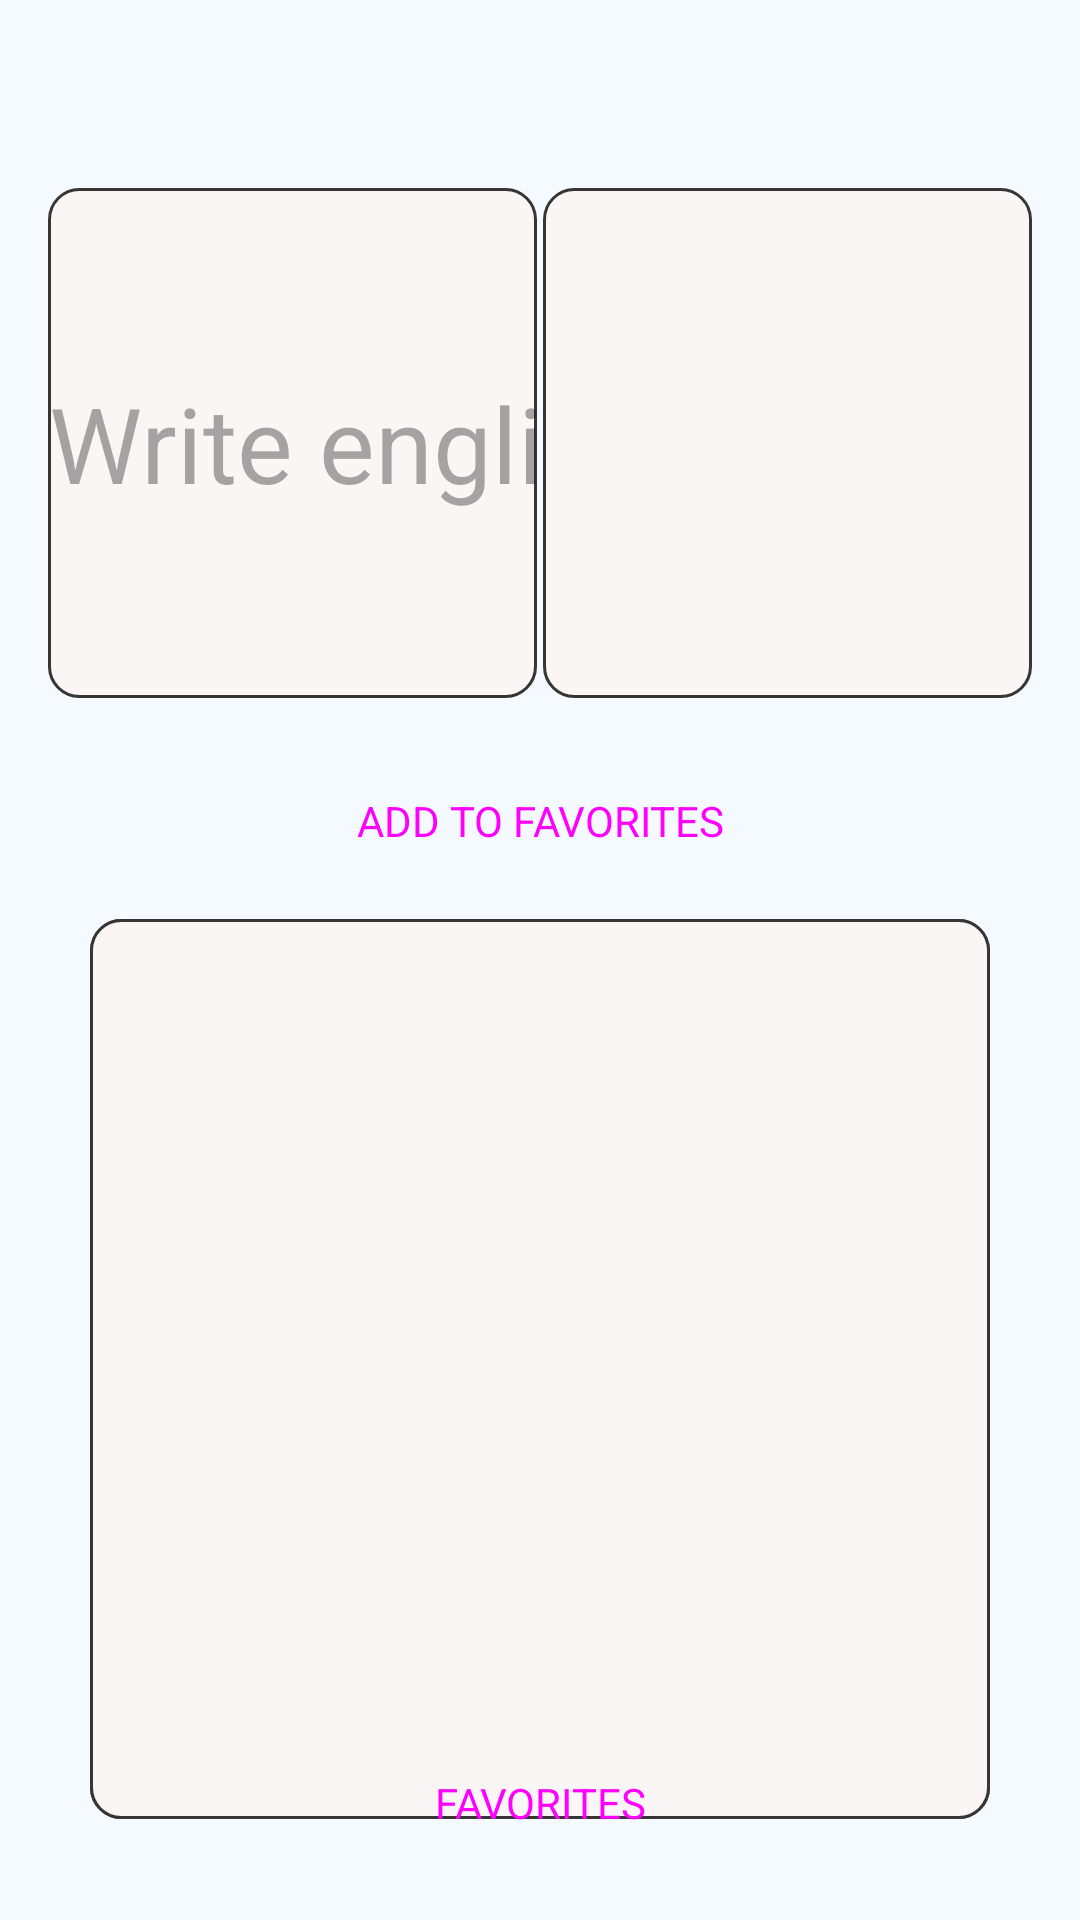

Reconstruct the res/layout file that produces this screen, plus the resources it refers to.
<!-- AndroidManifest.xml: application theme Theme.KasperskyDictionaryApp -->
<!-- res/layout/fragment_main.xml -->
<?xml version="1.0" encoding="utf-8"?>
<androidx.constraintlayout.widget.ConstraintLayout xmlns:android="http://schemas.android.com/apk/res/android"
    xmlns:app="http://schemas.android.com/apk/res-auto"
    xmlns:tools="http://schemas.android.com/tools"
    android:layout_width="match_parent"
    android:layout_height="match_parent"
    android:background="#F4FAFF">

    <LinearLayout
        android:id="@+id/layoutTitle"
        android:layout_width="match_parent"
        android:layout_height="wrap_content"
        android:layout_marginHorizontal="20dp"
        android:layout_marginVertical="40dp"
        android:orientation="horizontal"
        android:weightSum="2"
        app:layout_constraintEnd_toEndOf="parent"
        app:layout_constraintStart_toStartOf="parent"
        app:layout_constraintTop_toTopOf="parent">

        <TextView
            android:id="@+id/tvEnglishTitle"
            style="@style/StyleLanguage"
            android:layout_width="0dp"
            android:layout_height="match_parent"
            android:layout_weight="1"
            android:gravity="center"
            tools:text="English" />

        <TextView
            android:id="@+id/tvRussianTitle"
            style="@style/StyleLanguage"
            android:layout_width="0dp"
            android:layout_height="match_parent"
            android:layout_weight="1"
            android:gravity="center"
            tools:text="Russian" />

    </LinearLayout>

    <LinearLayout
        android:id="@+id/layoutWords"
        android:layout_width="match_parent"
        android:layout_height="wrap_content"
        android:layout_marginHorizontal="15dp"
        android:orientation="horizontal"
        android:weightSum="2"
        app:layout_constraintEnd_toEndOf="parent"
        app:layout_constraintStart_toStartOf="parent"
        app:layout_constraintTop_toBottomOf="@id/layoutTitle">

        <EditText
            android:id="@+id/etOriginal"
            style="@style/StyleEnglishWord"
            android:layout_width="match_parent"
            android:layout_gravity="start"
            android:layout_margin="1dp"
            android:layout_weight="1"
            android:autofillHints="none"
            android:hint="Write english word"
            android:inputType="text"
            tools:text="Hello" />

        <TextView
            android:id="@+id/tvTranslate"
            style="@style/StyleRussianTranslate"
            android:layout_width="match_parent"
            android:layout_gravity="end"
            android:layout_margin="1dp"
            android:layout_weight="1"
            tools:text="Привeт" />

    </LinearLayout>

    <Button
        android:id="@+id/btnTranslate"
        style="@style/StyleAddFavoritesButton"
        android:layout_width="match_parent"
        android:layout_height="wrap_content"
        android:layout_marginHorizontal="70dp"
        android:layout_marginTop="15dp"
        app:layout_constraintEnd_toEndOf="parent"
        app:layout_constraintStart_toStartOf="parent"
        app:layout_constraintTop_toBottomOf="@id/layoutWords"
        android:text="Add to favorites"/>

    <TextView
        android:id="@+id/tvHistoryTitle"
        style="@style/StyleLanguage"
        android:layout_width="match_parent"
        android:layout_height="wrap_content"
        android:layout_marginHorizontal="30dp"
        android:layout_marginTop="15dp"
        android:gravity="start"
        app:layout_constraintEnd_toEndOf="parent"
        app:layout_constraintStart_toStartOf="parent"
        app:layout_constraintTop_toBottomOf="@id/btnTranslate"
        tools:text="Translate History" />

    <TextView
        android:id="@+id/tvEmptyHistory"
        android:layout_width="match_parent"
        android:layout_height="300dp"
        android:layout_marginHorizontal="30dp"
        android:layout_marginVertical="10dp"
        android:background="@drawable/shape_translator"
        android:gravity="center"
        android:text="History is empty now"
        android:visibility="visible"
        app:layout_constraintBottom_toTopOf="@id/btnFavorites"
        app:layout_constraintEnd_toEndOf="parent"
        app:layout_constraintStart_toStartOf="parent"
        app:layout_constraintTop_toBottomOf="@id/tvHistoryTitle" />

    <androidx.recyclerview.widget.RecyclerView
        android:id="@+id/rvTranslateHistory"
        android:layout_width="match_parent"
        android:layout_height="300dp"
        android:layout_marginHorizontal="30dp"
        android:layout_marginVertical="10dp"
        android:background="@drawable/shape_translator"
        android:visibility="visible"
        app:layout_constraintBottom_toTopOf="@id/btnFavorites"
        app:layout_constraintEnd_toEndOf="parent"
        app:layout_constraintStart_toStartOf="parent"
        app:layout_constraintTop_toBottomOf="@id/tvHistoryTitle"
        tools:listitem="@layout/item_word" />

    <Button
        android:id="@+id/btnFavorites"
        style="@style/StyleFavoritesButton"
        android:layout_width="match_parent"
        android:layout_height="wrap_content"
        android:layout_margin="15dp"
        app:layout_constraintBottom_toBottomOf="parent"
        app:layout_constraintEnd_toEndOf="parent"
        app:layout_constraintStart_toStartOf="parent"
        android:text="Favorites"/>

</androidx.constraintlayout.widget.ConstraintLayout>
<!-- res/layout/item_word.xml (included above) -->
<?xml version="1.0" encoding="utf-8"?>
<androidx.cardview.widget.CardView xmlns:android="http://schemas.android.com/apk/res/android"
    xmlns:app="http://schemas.android.com/apk/res-auto"
    xmlns:tools="http://schemas.android.com/tools"
    android:layout_width="match_parent"
    android:layout_height="wrap_content"
    android:layout_marginHorizontal="@dimen/stroke_dimen"
    android:layout_marginBottom="@dimen/recycler_inner_dimen"
    android:layout_marginTop="@dimen/stroke_dimen"
    app:cardCornerRadius="@dimen/radius">

    <LinearLayout
        android:layout_width="match_parent"
        android:layout_height="match_parent"
        android:orientation="vertical"
        android:weightSum="2">

        <TextView
            android:id="@+id/tvItemWord"
            style="@style/StyleItemLayout"
            android:layout_width="match_parent"
            android:layout_height="wrap_content"
            android:layout_weight="1"
            android:padding="@dimen/item_word_height"
            tools:text="Hello" />

        <TextView
            android:id="@+id/tvDeleteWord"
            style="@style/StyleDeleteLayout"
            android:layout_width="match_parent"
            android:layout_height="wrap_content"
            android:layout_weight="1"
            android:paddingVertical="@dimen/item_word_height"
            android:text="@string/tv_delete"
            android:visibility="gone" />

    </LinearLayout>
</androidx.cardview.widget.CardView>
<!-- resources referenced by this layout -->
<resources>
  <dimen name="item_word_height">10dp</dimen>
  <dimen name="radius">10dp</dimen>
  <dimen name="recycler_inner_dimen">5dp</dimen>
  <dimen name="stroke_dimen">1dp</dimen>
  <!-- drawable shape_translator (drawable) -->
  <?xml version="1.0" encoding="utf-8"?>
  <shape xmlns:android="http://schemas.android.com/apk/res/android">
      <solid android:color="#FAF6F6" />
      <corners android:radius="10dp" />
      <stroke
          android:width="1dp"
          android:color="#383535" />
  </shape>
  <string name="tv_delete">Delete word</string>
  <style name="StyleAddFavoritesButton" parent="Widget.Material3.Button">
          <item name="android:textAppearance">@style/StyleButton</item>
          <item name="cornerRadius">10dp</item>
          <item name="android:backgroundTint">#FF5722</item>
      </style>
  <style name="StyleEnglishWord" parent="Widget.AppCompat.EditText">
          <item name="android:textAppearance">@style/StyleWord</item>
          <item name="android:background">@drawable/shape_translator</item>
          <item name="android:layout_height">170dp</item>
          <item name="android:gravity">center</item>
      </style>
  <style name="StyleFavoritesButton" parent="Widget.Material3.Button">
          <item name="android:textAppearance">@style/StyleButton</item>
          <item name="cornerRadius">10dp</item>
          <item name="android:backgroundTint">#03A9F4</item>
      </style>
  <style name="StyleLanguage" parent="TextAppearance.AppCompat">
          <item name="android:textSize">17sp</item>
      </style>
  <style name="StyleRussianTranslate" parent="Widget.AppCompat.TextView">
          <item name="android:textAppearance">@style/StyleWord</item>
          <item name="android:background">@drawable/shape_translator</item>
          <item name="android:layout_height">170dp</item>
          <item name="android:gravity">center</item>
      </style>
  <style name="Theme.KasperskyDictionaryApp" parent="Base.Theme.KasperskyDictionaryApp" />
  <style name="StyleButton" parent="TextAppearance.AppCompat">
          <item name="android:textAllCaps">true</item>
      </style>
  <style name="StyleWord" parent="TextAppearance.AppCompat">
          <item name="android:textSize">35sp</item>
      </style>
  <style name="Base.Theme.KasperskyDictionaryApp" parent="Theme.Material3.DayNight.NoActionBar">
          
          
      </style>
</resources>
